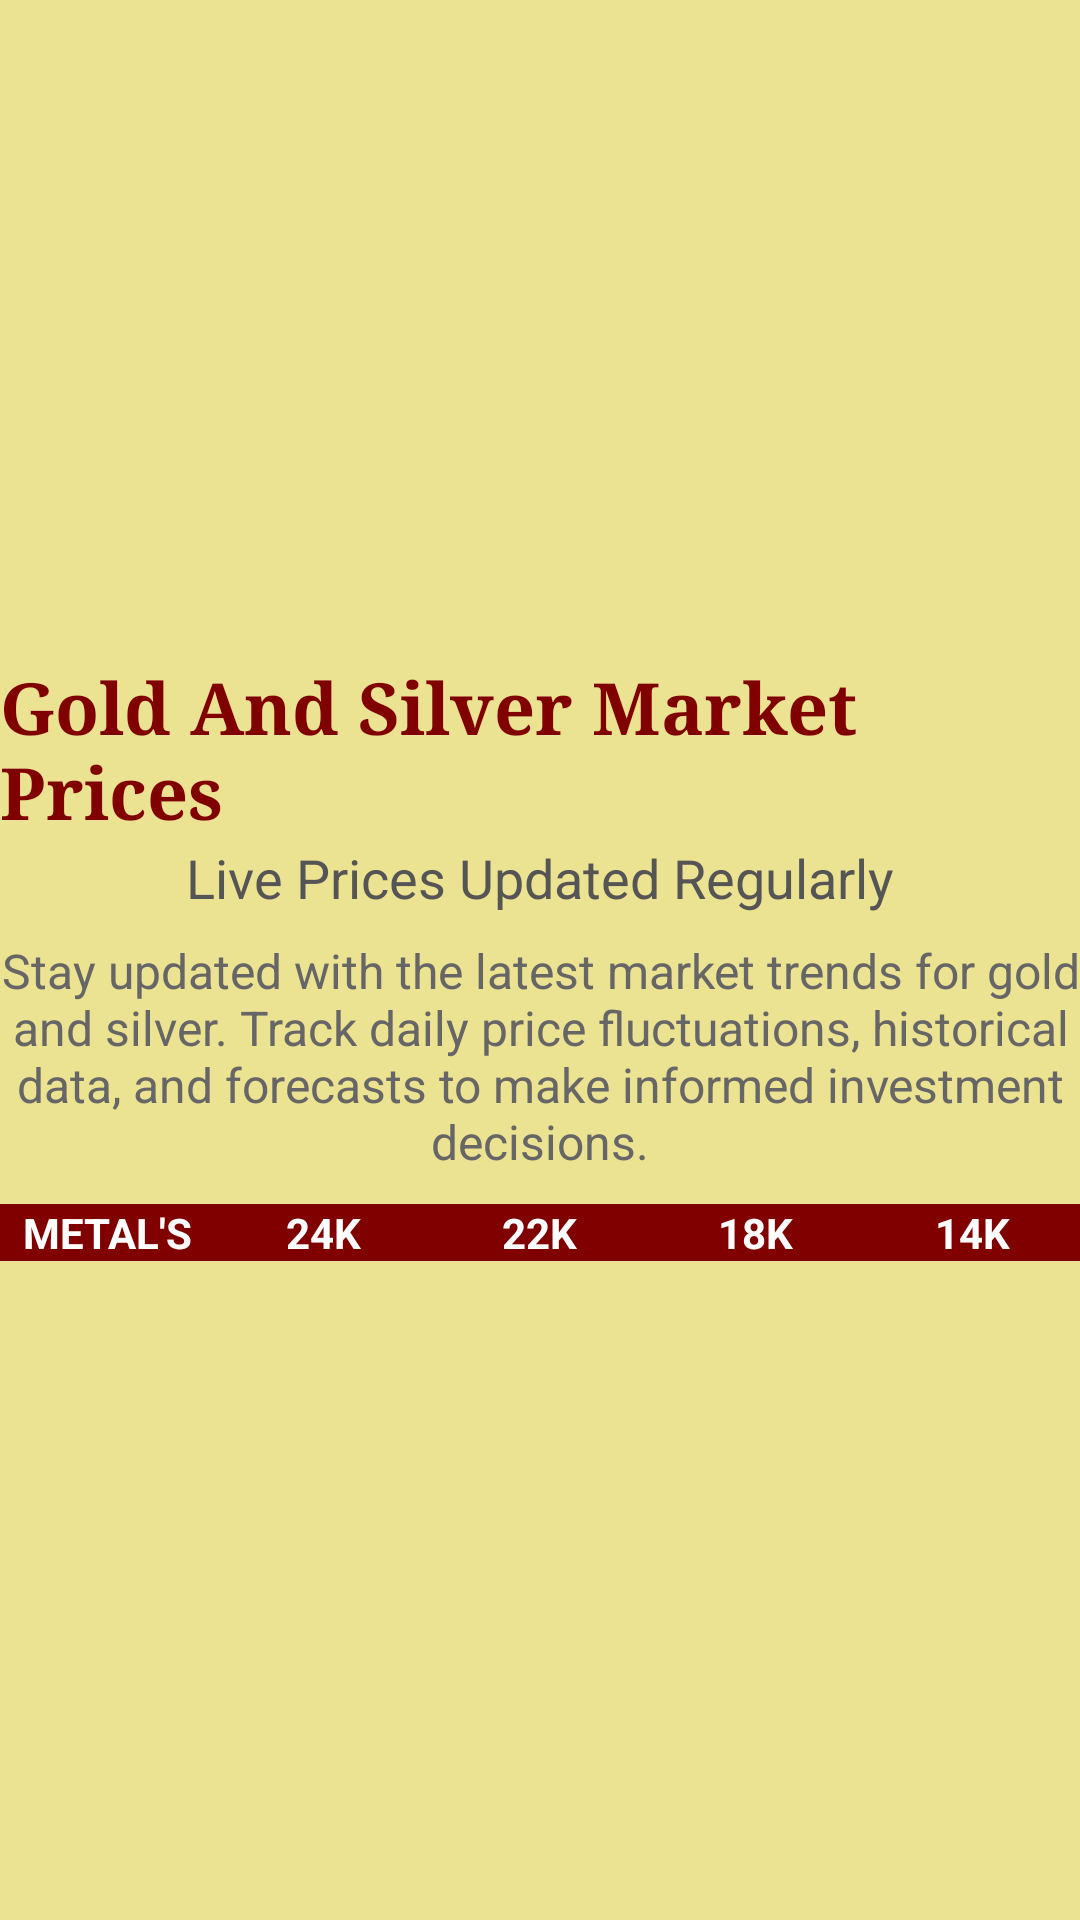

The Android layout XML behind this screen, and the referenced resources:
<!-- AndroidManifest.xml: application theme Theme.JewellaryApplication -->
<!-- res/layout/activity_market_price.xml -->
<?xml version="1.0" encoding="utf-8"?>
<LinearLayout
    xmlns:android="http://schemas.android.com/apk/res/android"
    xmlns:app="http://schemas.android.com/apk/res-auto"
    xmlns:tools="http://schemas.android.com/tools"
    android:id="@+id/main"
    android:layout_width="match_parent"
    android:layout_height="match_parent"
    android:orientation="vertical"
    android:gravity="center"
    android:background="#EBE292"
    tools:context=".MarketPrice">

    
    <TextView
        android:id="@+id/marketPriceHeading"
        android:layout_width="wrap_content"
        android:layout_height="wrap_content"
        android:text="Gold And Silver Market Prices"
        android:textSize="24sp"
        android:textStyle="bold"
        android:textColor="@color/maroon"
       android:layout_gravity="center"
        android:fontFamily="serif"

        android:layout_marginBottom="@dimen/_8sdp"/>

    
    <TextView
        android:id="@+id/marketPriceSubheading"
        android:layout_width="wrap_content"
        android:layout_height="wrap_content"
        android:text="Live Prices Updated Regularly"
        android:textSize="18sp"
        android:textColor="#555555"

        />

    
    <TextView
        android:id="@+id/marketPriceInfo"
        android:layout_width="wrap_content"
        android:layout_height="wrap_content"
        android:text="Stay updated with the latest market trends for gold and silver. Track daily price fluctuations, historical data, and forecasts to make informed investment decisions."
        android:textSize="16sp"
        android:textColor="#666666"
        app:layout_constraintTop_toBottomOf="@id/marketPriceSubheading"
        app:layout_constraintStart_toStartOf="parent"
        app:layout_constraintEnd_toEndOf="parent"
        android:textAlignment="center"
        android:layout_marginTop="8dp"
        android:layout_marginBottom="10sp"/>
    <LinearLayout
        android:layout_width="match_parent"
        android:layout_height="wrap_content"
        android:orientation="horizontal"
        android:weightSum="5"
        android:background="@color/maroon"
        android:padding="@dimen/_10sdp"
        android:gravity="center_vertical">

        <TextView
            android:layout_width="0dp"
            android:layout_height="wrap_content"
            android:layout_weight="1"
            android:textStyle="bold"
            android:text="METAL'S"
            android:textColor="@color/white"
            android:gravity="center"/>

        <TextView
            android:layout_width="0dp"
            android:layout_height="wrap_content"
            android:layout_weight="1"
            android:text="24K"
            android:textStyle="bold"
            android:textColor="@color/white"
            android:gravity="center"/>

        <TextView
            android:layout_width="0dp"
            android:layout_height="wrap_content"
            android:layout_weight="1"
            android:text="22K"
            android:textColor="@color/white"
            android:textStyle="bold"
            android:gravity="center"/>

        <TextView
            android:layout_width="0dp"
            android:layout_height="wrap_content"
            android:layout_weight="1"
            android:text="18K"
            android:textStyle="bold"
            android:textColor="@color/white"
            android:gravity="center"/>
        <TextView
            android:layout_width="0dp"
            android:layout_height="wrap_content"
            android:layout_weight="1"
            android:text="14K"
            android:textStyle="bold"
            android:textColor="@color/white"
            android:gravity="center"/>
    </LinearLayout>
    <androidx.recyclerview.widget.RecyclerView
        android:id="@+id/rvUserHomeFragmentListmaket"
        android:layout_width="match_parent"
        android:layout_height="wrap_content"/>



</LinearLayout>
<!-- resources referenced by this layout -->
<resources>
  <color name="maroon">#800000</color>
  <color name="white">#FFFFFFFF</color>
  <style name="Theme.JewellaryApplication" parent="Base.Theme.JewellaryApplication" />
  <style name="Base.Theme.JewellaryApplication" parent="Theme.Material3.DayNight.NoActionBar">
          
          
      </style>
</resources>
